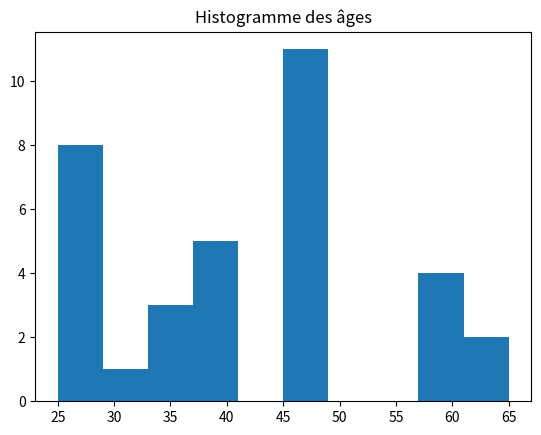

Generate this figure with matplotlib:
import matplotlib.pyplot as plt  # Avec Matplotlib, nous créons des graphiques grâce à l'objet matplotlib.pyplot, que l'on nomme souvent "plt"
import numpy as np

# on dispose d'un tableau contenant une série d'âges
ages = [25, 65, 26, 26, 46, 37, 36, 36, 28, 28, 57, 37, 48, 48, 37, 28, 60, 25, 65, 46, 26, 46, 37, 36, 37, 29, 58, 47, 47, 48, 48, 47, 48, 60]

# crée un unique graphique par fenêtre (= plt.subplot())
un_graphe = plt.subplot()

# le graphique est représenté sous forme d'histogramme (= .hist())
un_graphe.hist(ages)

plt.title("Histogramme des âges")

plt.show()



